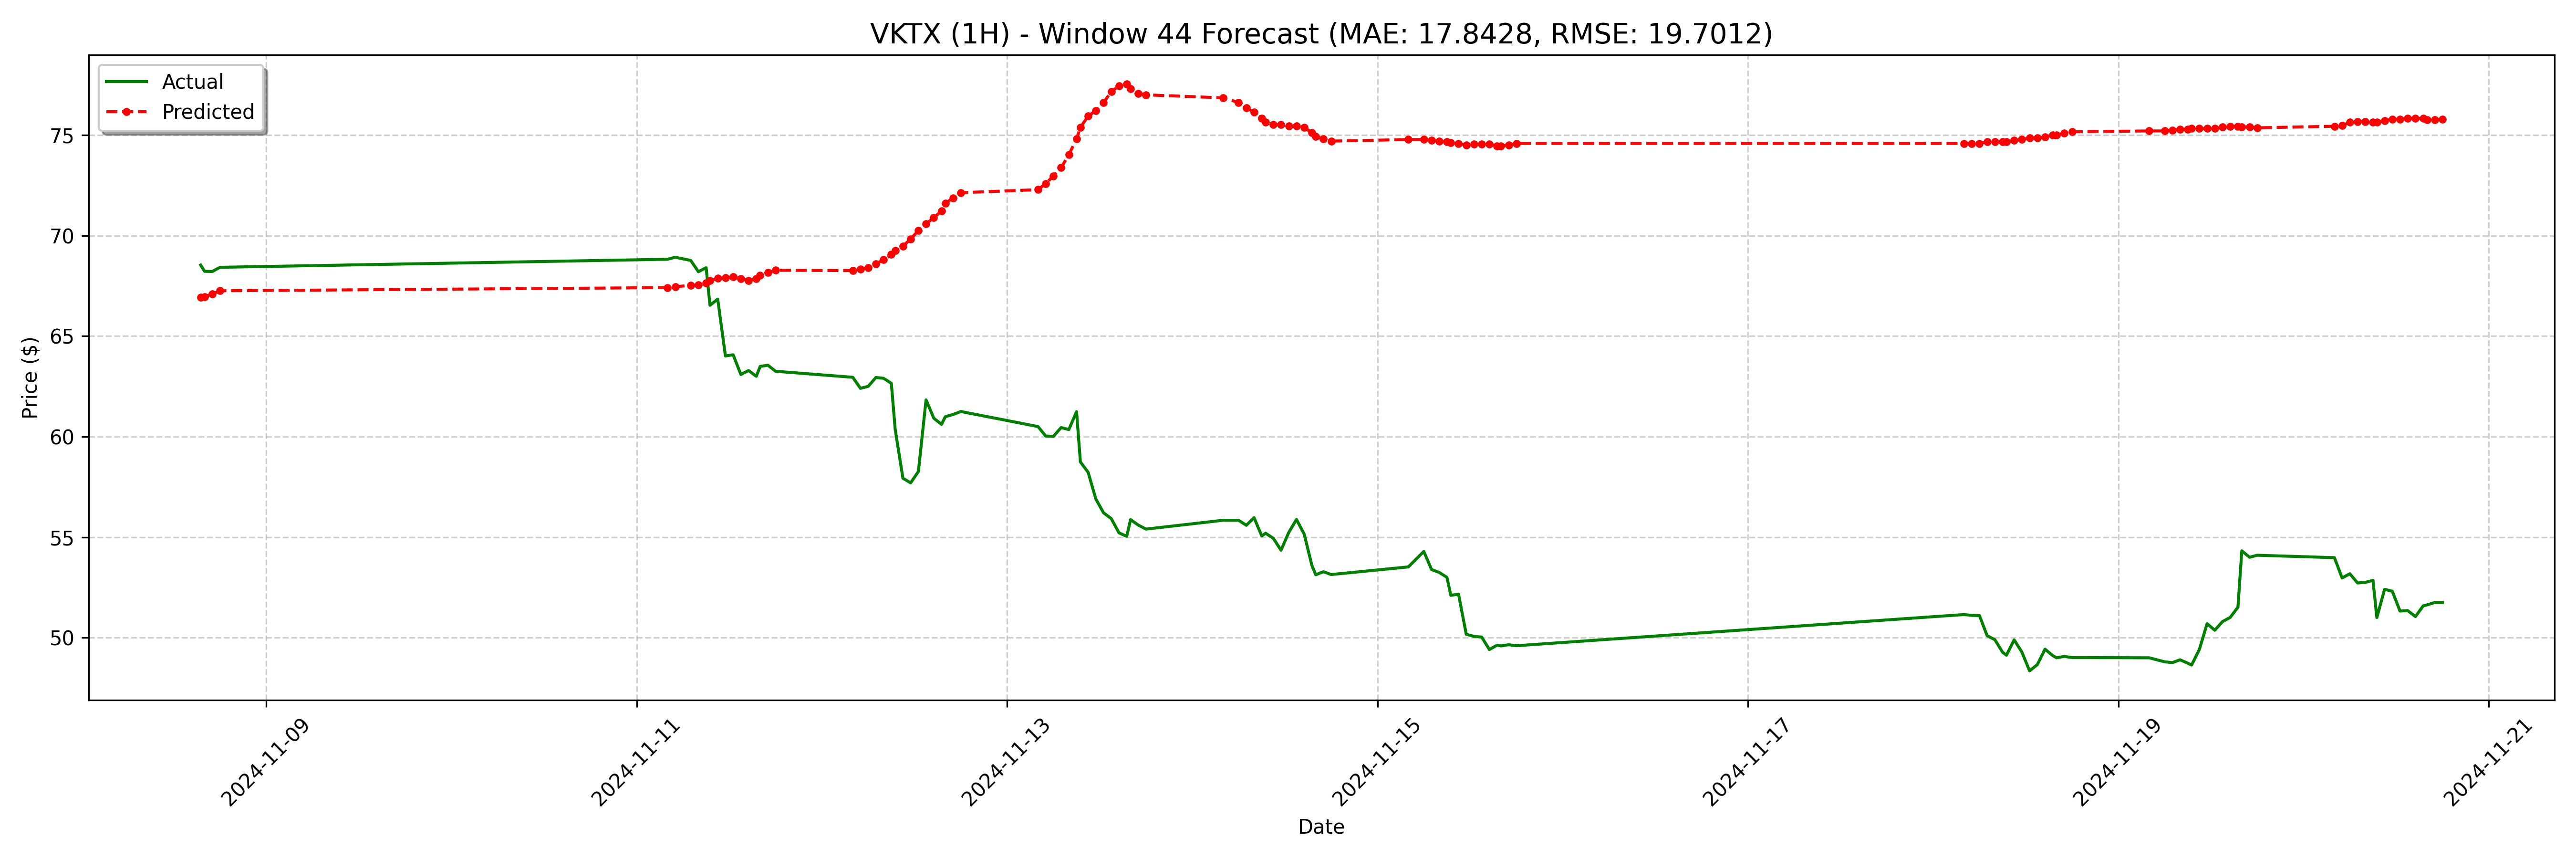

Source data for this figure (header and first rows):
date, actual, forecast
2024-11-08 15:30:00-05:00, 68.53, 66.92
2024-11-08 16:00:00-05:00, 68.22, 66.96
2024-11-08 17:00:00-05:00, 68.21, 67.09
2024-11-08 18:00:00-05:00, 68.42, 67.25
2024-11-11 04:00:00-05:00, 68.82, 67.41
2024-11-11 05:00:00-05:00, 68.92, 67.45
2024-11-11 07:00:00-05:00, 68.76, 67.53
2024-11-11 08:00:00-05:00, 68.2, 67.54
2024-11-11 09:00:00-05:00, 68.4, 67.65
2024-11-11 09:30:00-05:00, 66.53, 67.75
2024-11-11 10:30:00-05:00, 66.84, 67.88
2024-11-11 11:30:00-05:00, 64.01, 67.9
2024-11-11 12:30:00-05:00, 64.07, 67.94
2024-11-11 13:30:00-05:00, 63.09, 67.86
2024-11-11 14:30:00-05:00, 63.28, 67.75
2024-11-11 15:30:00-05:00, 63.0, 67.86
2024-11-11 16:00:00-05:00, 63.49, 68.02
2024-11-11 17:00:00-05:00, 63.55, 68.15
2024-11-11 18:00:00-05:00, 63.25, 68.27
2024-11-12 04:00:00-05:00, 62.95, 68.25
2024-11-12 05:00:00-05:00, 62.4, 68.33
2024-11-12 06:00:00-05:00, 62.5, 68.4
2024-11-12 07:00:00-05:00, 62.94, 68.59
2024-11-12 08:00:00-05:00, 62.9, 68.8
2024-11-12 09:00:00-05:00, 62.65, 69.06
2024-11-12 09:30:00-05:00, 60.35, 69.24
2024-11-12 10:30:00-05:00, 57.93, 69.47
2024-11-12 11:30:00-05:00, 57.7, 69.83
2024-11-12 12:30:00-05:00, 58.26, 70.24
2024-11-12 13:30:00-05:00, 61.83, 70.58
2024-11-12 14:30:00-05:00, 60.91, 70.89
2024-11-12 15:30:00-05:00, 60.61, 71.22
2024-11-12 16:00:00-05:00, 60.99, 71.6
2024-11-12 17:00:00-05:00, 61.1, 71.87
2024-11-12 18:00:00-05:00, 61.25, 72.13
2024-11-13 04:00:00-05:00, 60.5, 72.28
2024-11-13 05:00:00-05:00, 60.03, 72.58
2024-11-13 06:00:00-05:00, 60.01, 72.96
2024-11-13 07:00:00-05:00, 60.45, 73.38
2024-11-13 08:00:00-05:00, 60.35, 74.02
2024-11-13 09:00:00-05:00, 61.24, 74.81
2024-11-13 09:30:00-05:00, 58.74, 75.37
2024-11-13 10:30:00-05:00, 58.23, 75.94
2024-11-13 11:30:00-05:00, 56.9, 76.2
2024-11-13 12:30:00-05:00, 56.21, 76.62
2024-11-13 13:30:00-05:00, 55.92, 77.15
2024-11-13 14:30:00-05:00, 55.22, 77.45
2024-11-13 15:30:00-05:00, 55.04, 77.53
2024-11-13 16:00:00-05:00, 55.87, 77.3
2024-11-13 17:00:00-05:00, 55.6, 77.07
2024-11-13 18:00:00-05:00, 55.4, 77
2024-11-14 04:00:00-05:00, 55.84, 76.85
2024-11-14 06:00:00-05:00, 55.84, 76.62
2024-11-14 07:00:00-05:00, 55.59, 76.36
2024-11-14 08:00:00-05:00, 55.97, 76.13
2024-11-14 09:00:00-05:00, 55.06, 75.83
2024-11-14 09:30:00-05:00, 55.2, 75.64
2024-11-14 10:30:00-05:00, 54.94, 75.53
2024-11-14 11:30:00-05:00, 54.35, 75.53
2024-11-14 12:30:00-05:00, 55.23, 75.45
... 68 more rows
